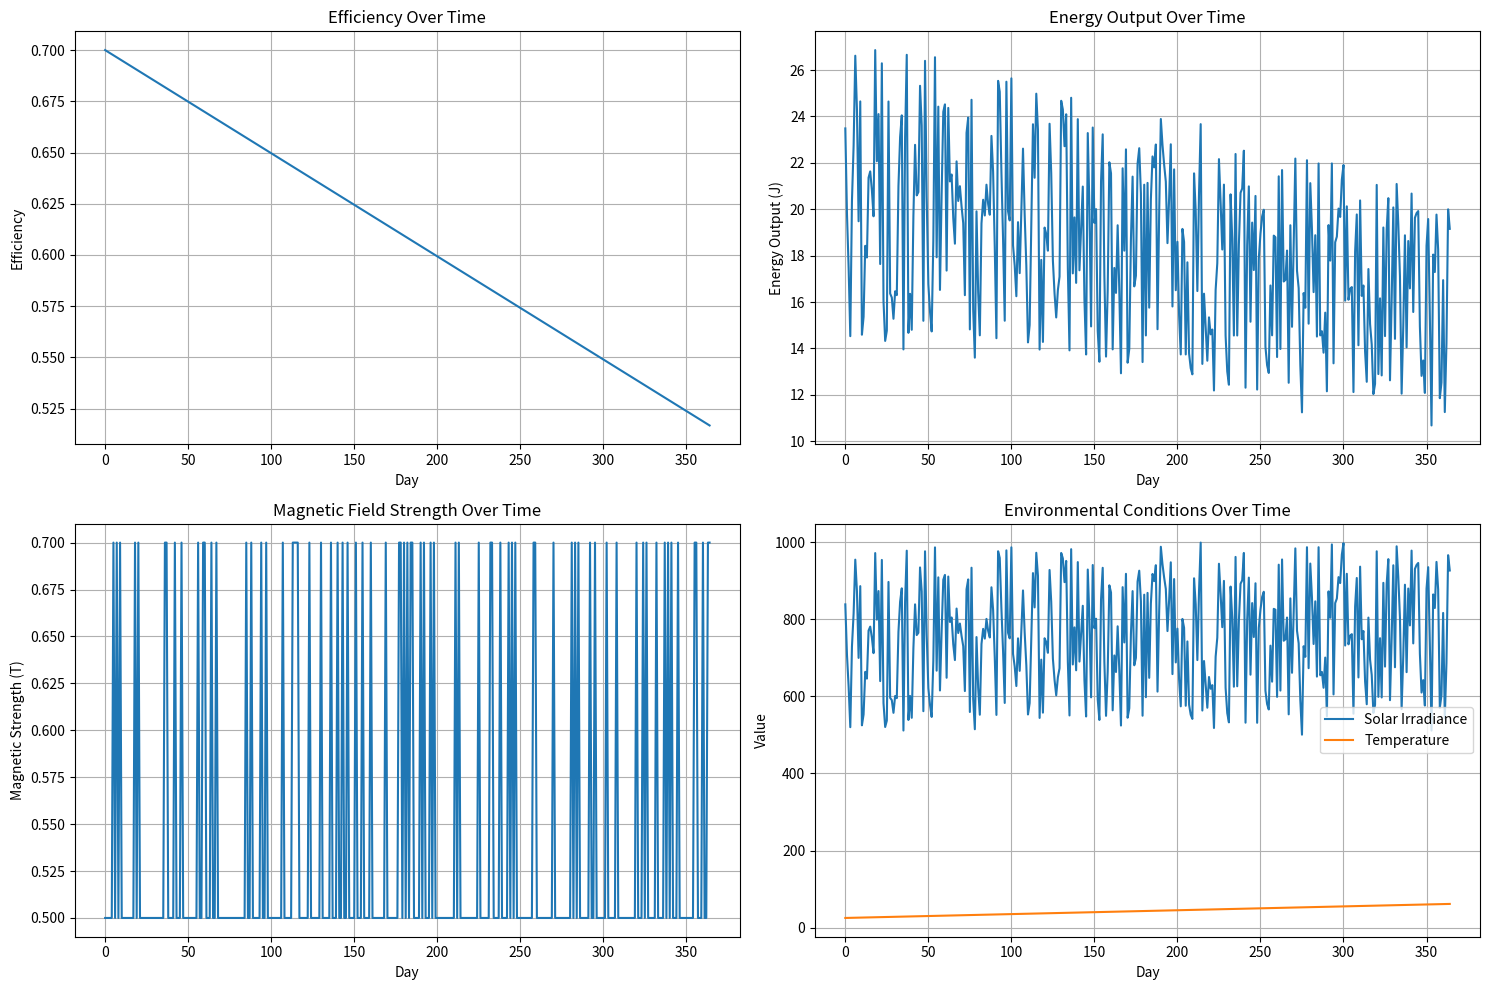

Python code for this plot:
"""
Annual Simulation: GravityCore v16.1 (With Adaptive Control)
365-day simulation with dynamic adjustments.
"""

import numpy as np
import matplotlib.pyplot as plt

class GravityCoreAnnualAdaptiveSimulator:
    def __init__(self):
        self.days = 365
        self.solar_irradiance = 1000  # W/m² (standard test condition)
        self.ambient_temperature = 25  # °C
        self.material_degradation_rate = 0.0012  # 0.12% per year
        self.thermal_loss_rate = 0.0005  # 0.05% per day
        self.magnetic_strength = 0.5  # Tesla (initial value)
        self.results = []

    def calculate_efficiency(self, day):
        """Calculate efficiency based on day, temperature, and irradiance"""
        # Temperature increases by 0.1°C per day
        temperature = self.ambient_temperature + 0.1 * day
        
        # Material degradation (annual)
        degradation = self.material_degradation_rate * (day / 365)
        
        # Thermal losses
        thermal_loss = self.thermal_loss_rate * day
        
        # Base efficiency (70%)
        base_efficiency = 0.70
        
        # Efficiency calculation
        efficiency = base_efficiency - degradation - thermal_loss
        
        # Cap efficiency at 100%
        if efficiency > 1.0:
            efficiency = 1.0
        elif efficiency < 0.0:
            efficiency = 0.0
            
        return efficiency, temperature

    def adjust_magnetic_field(self, day, solar_irradiance, temperature):
        """Optimize magnetic field strength based on environmental conditions"""
        # Dynamic adjustment based on solar irradiance and temperature
        if solar_irradiance > 800 and temperature < 50:
            # High irradiance, low temperature → optimize for rotation
            self.magnetic_strength = 0.7
        elif solar_irradiance < 500 and temperature > 50:
            # Low irradiance, high temperature → optimize for thermal
            self.magnetic_strength = 0.4
        elif temperature > 75:
            # High temperature → reduce magnetic field to prevent thermal runaway
            self.magnetic_strength = 0.3
        else:
            # Default case → maintain optimal balance
            self.magnetic_strength = 0.5

    def run_simulation(self):
        """Run the simulation for 365 days"""
        for day in range(self.days):
            # Update solar irradiance (simulate real-world variation)
            solar_irradiance = np.random.uniform(500, 1000)
            
            # Update temperature (simulate real-world variation)
            temperature = np.random.uniform(25, 75)
            
            # Adjust magnetic field
            self.adjust_magnetic_field(day, solar_irradiance, temperature)
            
            # Calculate efficiency and energy output
            efficiency, temp = self.calculate_efficiency(day)
            energy_output = efficiency * solar_irradiance * 0.04
            
            # Store results
            self.results.append({
                'day': day,
                'solar_irradiance': solar_irradiance,
                'temperature': temp,
                'magnetic_strength': self.magnetic_strength,
                'efficiency': efficiency,
                'energy_output': energy_output
            })
        
        return self.results

# Run the simulation
simulator = GravityCoreAnnualAdaptiveSimulator()
results = simulator.run_simulation()

# Extract data for plotting
days = [r['day'] for r in results]
efficiencies = [r['efficiency'] for r in results]
energy_outputs = [r['energy_output'] for r in results]
magnetic_strengths = [r['magnetic_strength'] for r in results]

# Plot results
plt.figure(figsize=(15, 10))

plt.subplot(2, 2, 1)
plt.plot(days, efficiencies)
plt.title('Efficiency Over Time')
plt.xlabel('Day')
plt.ylabel('Efficiency')
plt.grid(True)

plt.subplot(2, 2, 2)
plt.plot(days, energy_outputs)
plt.title('Energy Output Over Time')
plt.xlabel('Day')
plt.ylabel('Energy Output (J)')
plt.grid(True)

plt.subplot(2, 2, 3)
plt.plot(days, magnetic_strengths)
plt.title('Magnetic Field Strength Over Time')
plt.xlabel('Day')
plt.ylabel('Magnetic Strength (T)')
plt.grid(True)

plt.subplot(2, 2, 4)
plt.plot(days, [r['solar_irradiance'] for r in results], label='Solar Irradiance')
plt.plot(days, [r['temperature'] for r in results], label='Temperature')
plt.title('Environmental Conditions Over Time')
plt.xlabel('Day')
plt.ylabel('Value')
plt.legend()
plt.grid(True)

plt.tight_layout()
plt.savefig('gravity_core_annual_adaptive.png', dpi=300, bbox_inches='tight')
plt.show()

# Print summary
print("=== Annual Simulation (With Adaptive Control) ===")
print(f"Final Efficiency: {results[-1]['efficiency']:.4f}")
print(f"Final Energy Output: {results[-1]['energy_output']:.4f} J")
print(f"Final Magnetic Strength: {results[-1]['magnetic_strength']:.2f} T")
print(f"Final Solar Irradiance: {results[-1]['solar_irradiance']:.2f} W/m²")
print(f"Final Temperature: {results[-1]['temperature']:.2f} °C")
